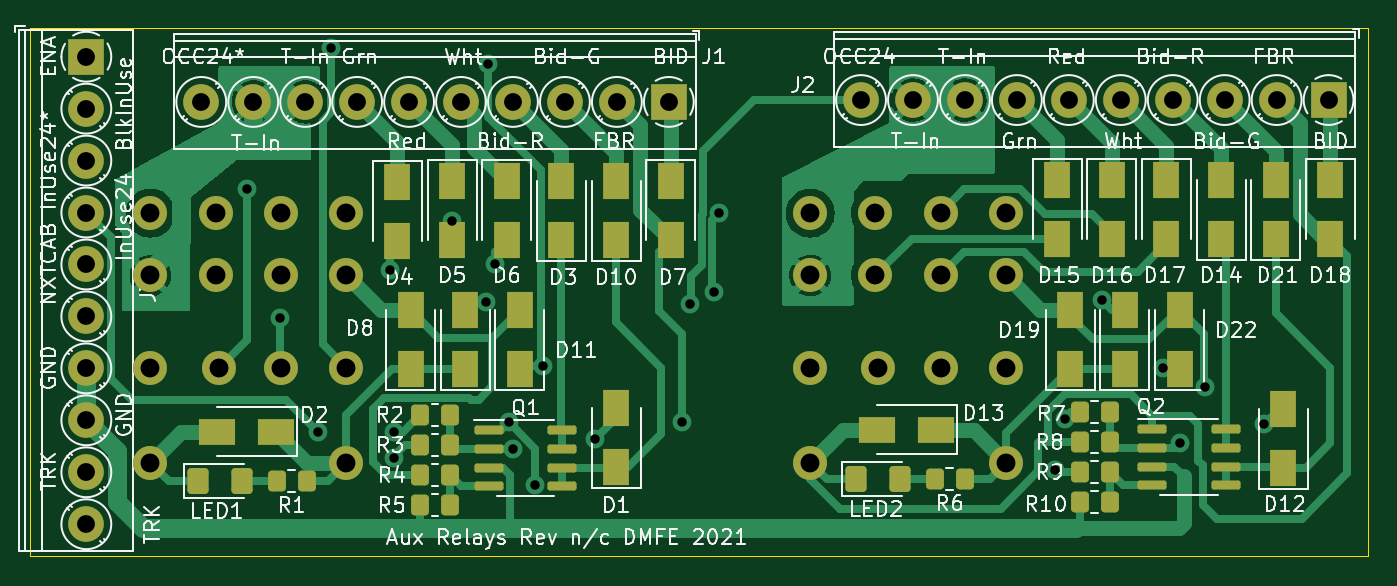
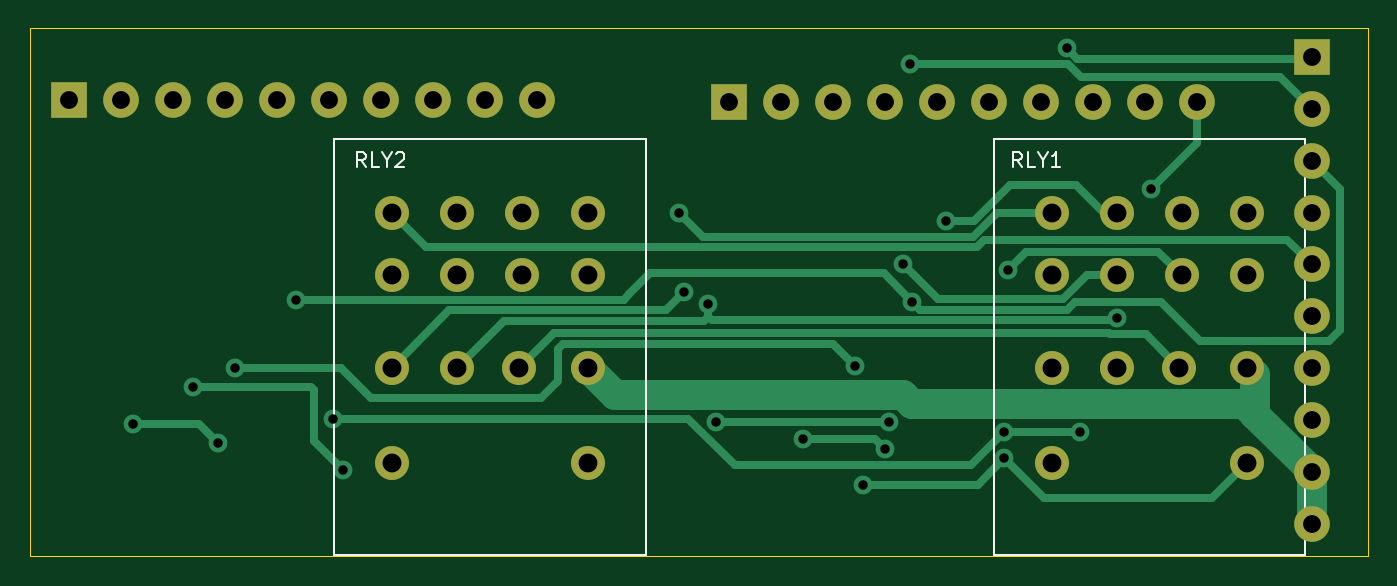
Circuit board: 8 layer files. Board 90.2 x 35.6 mm.
- bottom_copper: AuxRelays-B_Cu.gbl (11860 bytes)
- bottom_mask: AuxRelays-B_Mask.gbs (2175 bytes)
- bottom_silk: AuxRelays-B_Silkscreen.gbo (4256 bytes)
- outline: AuxRelays-Edge_Cuts.gm1 (725 bytes)
- top_copper: AuxRelays-F_Cu.gtl (53637 bytes)
- top_mask: AuxRelays-F_Mask.gts (6082 bytes)
- top_silk: AuxRelays-F_Silkscreen.gto (86359 bytes)
- drill: AuxRelays.drl (1806 bytes)

=== bottom_copper: AuxRelays-B_Cu.gbl (11860 bytes, source omitted) ===
=== bottom_mask: AuxRelays-B_Mask.gbs ===
%TF.GenerationSoftware,KiCad,Pcbnew,(5.99.0-9393-ga28cb98626)*%
%TF.CreationDate,2021-02-27T14:03:50-08:00*%
%TF.ProjectId,AuxRelays,41757852-656c-4617-9973-2e6b69636164,n/c*%
%TF.SameCoordinates,Original*%
%TF.FileFunction,Soldermask,Bot*%
%TF.FilePolarity,Negative*%
%FSLAX46Y46*%
G04 Gerber Fmt 4.6, Leading zero omitted, Abs format (unit mm)*
G04 Created by KiCad (PCBNEW (5.99.0-9393-ga28cb98626)) date 2021-02-27 14:03:50*
%MOMM*%
%LPD*%
G01*
G04 APERTURE LIST*
%ADD10C,2.286000*%
%ADD11C,2.400000*%
%ADD12R,2.400000X2.400000*%
G04 APERTURE END LIST*
D10*
%TO.C,RLY2*%
X150233000Y-132116000D03*
X137033000Y-132116000D03*
X150233000Y-125716000D03*
X145833000Y-125716000D03*
X141633000Y-125716000D03*
X137033000Y-125716000D03*
X150233000Y-119516000D03*
X145833000Y-119516000D03*
X141433000Y-119516000D03*
X137033000Y-119516000D03*
X150233000Y-115316000D03*
X145833000Y-115316000D03*
X141433000Y-115316000D03*
X137033000Y-115316000D03*
%TD*%
%TO.C,RLY1*%
X105783000Y-132116000D03*
X92583000Y-132116000D03*
X105783000Y-125716000D03*
X101383000Y-125716000D03*
X97183000Y-125716000D03*
X92583000Y-125716000D03*
X105783000Y-119516000D03*
X101383000Y-119516000D03*
X96983000Y-119516000D03*
X92583000Y-119516000D03*
X105783000Y-115316000D03*
X101383000Y-115316000D03*
X96983000Y-115316000D03*
X92583000Y-115316000D03*
%TD*%
D11*
%TO.C,J3*%
X88265000Y-136275000D03*
X88265000Y-132775000D03*
X88265000Y-129275000D03*
X88265000Y-125775000D03*
X88265000Y-122275000D03*
X88265000Y-118775000D03*
X88265000Y-115275000D03*
X88265000Y-111775000D03*
X88265000Y-108275000D03*
D12*
X88265000Y-104775000D03*
%TD*%
D11*
%TO.C,J2*%
X140460000Y-107696000D03*
X143960000Y-107696000D03*
X147460000Y-107696000D03*
X150960000Y-107696000D03*
X154460000Y-107696000D03*
X157960000Y-107696000D03*
X161460000Y-107696000D03*
X164960000Y-107696000D03*
X168460000Y-107696000D03*
D12*
X171960000Y-107696000D03*
%TD*%
D11*
%TO.C,J1*%
X96010000Y-107823000D03*
X99510000Y-107823000D03*
X103010000Y-107823000D03*
X106510000Y-107823000D03*
X110010000Y-107823000D03*
X113510000Y-107823000D03*
X117010000Y-107823000D03*
X120510000Y-107823000D03*
X124010000Y-107823000D03*
D12*
X127510000Y-107823000D03*
%TD*%
M02*

=== bottom_silk: AuxRelays-B_Silkscreen.gbo ===
%TF.GenerationSoftware,KiCad,Pcbnew,(5.99.0-9393-ga28cb98626)*%
%TF.CreationDate,2021-02-27T14:03:50-08:00*%
%TF.ProjectId,AuxRelays,41757852-656c-4617-9973-2e6b69636164,n/c*%
%TF.SameCoordinates,Original*%
%TF.FileFunction,Legend,Bot*%
%TF.FilePolarity,Positive*%
%FSLAX46Y46*%
G04 Gerber Fmt 4.6, Leading zero omitted, Abs format (unit mm)*
G04 Created by KiCad (PCBNEW (5.99.0-9393-ga28cb98626)) date 2021-02-27 14:03:50*
%MOMM*%
%LPD*%
G01*
G04 APERTURE LIST*
%ADD10C,0.150000*%
%ADD11C,0.120000*%
%ADD12C,2.286000*%
%ADD13C,2.400000*%
%ADD14R,2.400000X2.400000*%
G04 APERTURE END LIST*
D10*
%TO.C,RLY2*%
X152003000Y-112212380D02*
X152336333Y-111736190D01*
X152574428Y-112212380D02*
X152574428Y-111212380D01*
X152193476Y-111212380D01*
X152098238Y-111260000D01*
X152050619Y-111307619D01*
X152003000Y-111402857D01*
X152003000Y-111545714D01*
X152050619Y-111640952D01*
X152098238Y-111688571D01*
X152193476Y-111736190D01*
X152574428Y-111736190D01*
X151098238Y-112212380D02*
X151574428Y-112212380D01*
X151574428Y-111212380D01*
X150574428Y-111736190D02*
X150574428Y-112212380D01*
X150907761Y-111212380D02*
X150574428Y-111736190D01*
X150241095Y-111212380D01*
X149955380Y-111307619D02*
X149907761Y-111260000D01*
X149812523Y-111212380D01*
X149574428Y-111212380D01*
X149479190Y-111260000D01*
X149431571Y-111307619D01*
X149383952Y-111402857D01*
X149383952Y-111498095D01*
X149431571Y-111640952D01*
X150003000Y-112212380D01*
X149383952Y-112212380D01*
%TO.C,RLY1*%
X107807000Y-112212380D02*
X108140333Y-111736190D01*
X108378428Y-112212380D02*
X108378428Y-111212380D01*
X107997476Y-111212380D01*
X107902238Y-111260000D01*
X107854619Y-111307619D01*
X107807000Y-111402857D01*
X107807000Y-111545714D01*
X107854619Y-111640952D01*
X107902238Y-111688571D01*
X107997476Y-111736190D01*
X108378428Y-111736190D01*
X106902238Y-112212380D02*
X107378428Y-112212380D01*
X107378428Y-111212380D01*
X106378428Y-111736190D02*
X106378428Y-112212380D01*
X106711761Y-111212380D02*
X106378428Y-111736190D01*
X106045095Y-111212380D01*
X105187952Y-112212380D02*
X105759380Y-112212380D01*
X105473666Y-112212380D02*
X105473666Y-111212380D01*
X105568904Y-111355238D01*
X105664142Y-111450476D01*
X105759380Y-111498095D01*
D11*
%TO.C,RLY2*%
X133133000Y-110316000D02*
X133133000Y-138316000D01*
X154133000Y-110316000D02*
X133133000Y-110316000D01*
X133133000Y-138316000D02*
X154133000Y-138316000D01*
X154133000Y-138316000D02*
X154133000Y-110316000D01*
%TO.C,RLY1*%
X88683000Y-110316000D02*
X88683000Y-138316000D01*
X109683000Y-110316000D02*
X88683000Y-110316000D01*
X88683000Y-138316000D02*
X109683000Y-138316000D01*
X109683000Y-138316000D02*
X109683000Y-110316000D01*
%TD*%
%LPC*%
D12*
%TO.C,RLY2*%
X150233000Y-132116000D03*
X137033000Y-132116000D03*
X150233000Y-125716000D03*
X145833000Y-125716000D03*
X141633000Y-125716000D03*
X137033000Y-125716000D03*
X150233000Y-119516000D03*
X145833000Y-119516000D03*
X141433000Y-119516000D03*
X137033000Y-119516000D03*
X150233000Y-115316000D03*
X145833000Y-115316000D03*
X141433000Y-115316000D03*
X137033000Y-115316000D03*
%TD*%
%TO.C,RLY1*%
X105783000Y-132116000D03*
X92583000Y-132116000D03*
X105783000Y-125716000D03*
X101383000Y-125716000D03*
X97183000Y-125716000D03*
X92583000Y-125716000D03*
X105783000Y-119516000D03*
X101383000Y-119516000D03*
X96983000Y-119516000D03*
X92583000Y-119516000D03*
X105783000Y-115316000D03*
X101383000Y-115316000D03*
X96983000Y-115316000D03*
X92583000Y-115316000D03*
%TD*%
D13*
%TO.C,J3*%
X88265000Y-136275000D03*
X88265000Y-132775000D03*
X88265000Y-129275000D03*
X88265000Y-125775000D03*
X88265000Y-122275000D03*
X88265000Y-118775000D03*
X88265000Y-115275000D03*
X88265000Y-111775000D03*
X88265000Y-108275000D03*
D14*
X88265000Y-104775000D03*
%TD*%
D13*
%TO.C,J2*%
X140460000Y-107696000D03*
X143960000Y-107696000D03*
X147460000Y-107696000D03*
X150960000Y-107696000D03*
X154460000Y-107696000D03*
X157960000Y-107696000D03*
X161460000Y-107696000D03*
X164960000Y-107696000D03*
X168460000Y-107696000D03*
D14*
X171960000Y-107696000D03*
%TD*%
D13*
%TO.C,J1*%
X96010000Y-107823000D03*
X99510000Y-107823000D03*
X103010000Y-107823000D03*
X106510000Y-107823000D03*
X110010000Y-107823000D03*
X113510000Y-107823000D03*
X117010000Y-107823000D03*
X120510000Y-107823000D03*
X124010000Y-107823000D03*
D14*
X127510000Y-107823000D03*
%TD*%
M02*

=== outline: AuxRelays-Edge_Cuts.gm1 ===
%TF.GenerationSoftware,KiCad,Pcbnew,(5.99.0-9393-ga28cb98626)*%
%TF.CreationDate,2021-02-27T14:03:50-08:00*%
%TF.ProjectId,AuxRelays,41757852-656c-4617-9973-2e6b69636164,n/c*%
%TF.SameCoordinates,Original*%
%TF.FileFunction,Profile,NP*%
%FSLAX46Y46*%
G04 Gerber Fmt 4.6, Leading zero omitted, Abs format (unit mm)*
G04 Created by KiCad (PCBNEW (5.99.0-9393-ga28cb98626)) date 2021-02-27 14:03:50*
%MOMM*%
%LPD*%
G01*
G04 APERTURE LIST*
%TA.AperFunction,Profile*%
%ADD10C,0.100000*%
%TD*%
G04 APERTURE END LIST*
D10*
X84455000Y-102870000D02*
X174625000Y-102870000D01*
X174625000Y-102870000D02*
X174625000Y-138430000D01*
X174625000Y-138430000D02*
X84455000Y-138430000D01*
X84455000Y-138430000D02*
X84455000Y-102870000D01*
M02*

=== top_copper: AuxRelays-F_Cu.gtl (53637 bytes, source omitted) ===
=== top_mask: AuxRelays-F_Mask.gts ===
%TF.GenerationSoftware,KiCad,Pcbnew,(5.99.0-9393-ga28cb98626)*%
%TF.CreationDate,2021-02-27T14:03:50-08:00*%
%TF.ProjectId,AuxRelays,41757852-656c-4617-9973-2e6b69636164,n/c*%
%TF.SameCoordinates,Original*%
%TF.FileFunction,Soldermask,Top*%
%TF.FilePolarity,Negative*%
%FSLAX46Y46*%
G04 Gerber Fmt 4.6, Leading zero omitted, Abs format (unit mm)*
G04 Created by KiCad (PCBNEW (5.99.0-9393-ga28cb98626)) date 2021-02-27 14:03:50*
%MOMM*%
%LPD*%
G01*
G04 APERTURE LIST*
G04 Aperture macros list*
%AMRoundRect*
0 Rectangle with rounded corners*
0 $1 Rounding radius*
0 $2 $3 $4 $5 $6 $7 $8 $9 X,Y pos of 4 corners*
0 Add a 4 corners polygon primitive as box body*
4,1,4,$2,$3,$4,$5,$6,$7,$8,$9,$2,$3,0*
0 Add four circle primitives for the rounded corners*
1,1,$1+$1,$2,$3*
1,1,$1+$1,$4,$5*
1,1,$1+$1,$6,$7*
1,1,$1+$1,$8,$9*
0 Add four rect primitives between the rounded corners*
20,1,$1+$1,$2,$3,$4,$5,0*
20,1,$1+$1,$4,$5,$6,$7,0*
20,1,$1+$1,$6,$7,$8,$9,0*
20,1,$1+$1,$8,$9,$2,$3,0*%
G04 Aperture macros list end*
%ADD10C,2.286000*%
%ADD11RoundRect,0.250000X-0.350000X-0.450000X0.350000X-0.450000X0.350000X0.450000X-0.350000X0.450000X0*%
%ADD12RoundRect,0.250000X0.350000X0.450000X-0.350000X0.450000X-0.350000X-0.450000X0.350000X-0.450000X0*%
%ADD13RoundRect,0.150000X-0.825000X-0.150000X0.825000X-0.150000X0.825000X0.150000X-0.825000X0.150000X0*%
%ADD14RoundRect,0.250001X-0.462499X-0.624999X0.462499X-0.624999X0.462499X0.624999X-0.462499X0.624999X0*%
%ADD15C,2.400000*%
%ADD16R,2.400000X2.400000*%
%ADD17R,1.800000X2.500000*%
%ADD18R,2.500000X1.800000*%
G04 APERTURE END LIST*
D10*
%TO.C,RLY2*%
X150233000Y-132116000D03*
X137033000Y-132116000D03*
X150233000Y-125716000D03*
X145833000Y-125716000D03*
X141633000Y-125716000D03*
X137033000Y-125716000D03*
X150233000Y-119516000D03*
X145833000Y-119516000D03*
X141433000Y-119516000D03*
X137033000Y-119516000D03*
X150233000Y-115316000D03*
X145833000Y-115316000D03*
X141433000Y-115316000D03*
X137033000Y-115316000D03*
%TD*%
%TO.C,RLY1*%
X105783000Y-132116000D03*
X92583000Y-132116000D03*
X105783000Y-125716000D03*
X101383000Y-125716000D03*
X97183000Y-125716000D03*
X92583000Y-125716000D03*
X105783000Y-119516000D03*
X101383000Y-119516000D03*
X96983000Y-119516000D03*
X92583000Y-119516000D03*
X105783000Y-115316000D03*
X101383000Y-115316000D03*
X96983000Y-115316000D03*
X92583000Y-115316000D03*
%TD*%
D11*
%TO.C,R10*%
X157210000Y-134801000D03*
X155210000Y-134801000D03*
%TD*%
D12*
%TO.C,R9*%
X155210000Y-132769000D03*
X157210000Y-132769000D03*
%TD*%
D11*
%TO.C,R8*%
X157210000Y-130737000D03*
X155210000Y-130737000D03*
%TD*%
D12*
%TO.C,R7*%
X155210000Y-128705000D03*
X157210000Y-128705000D03*
%TD*%
%TO.C,R6*%
X145431000Y-133223000D03*
X147431000Y-133223000D03*
%TD*%
D11*
%TO.C,R5*%
X112760000Y-135001000D03*
X110760000Y-135001000D03*
%TD*%
D12*
%TO.C,R4*%
X110760000Y-132969000D03*
X112760000Y-132969000D03*
%TD*%
D11*
%TO.C,R3*%
X112760000Y-130937000D03*
X110760000Y-130937000D03*
%TD*%
D12*
%TO.C,R2*%
X110760000Y-128905000D03*
X112760000Y-128905000D03*
%TD*%
%TO.C,R1*%
X101108000Y-133350000D03*
X103108000Y-133350000D03*
%TD*%
D13*
%TO.C,Q2*%
X165035000Y-129848000D03*
X165035000Y-131118000D03*
X165035000Y-132388000D03*
X165035000Y-133658000D03*
X160085000Y-133658000D03*
X160085000Y-132388000D03*
X160085000Y-131118000D03*
X160085000Y-129848000D03*
%TD*%
%TO.C,Q1*%
X120331000Y-129921000D03*
X120331000Y-131191000D03*
X120331000Y-132461000D03*
X120331000Y-133731000D03*
X115381000Y-133731000D03*
X115381000Y-132461000D03*
X115381000Y-131191000D03*
X115381000Y-129921000D03*
%TD*%
D14*
%TO.C,LED2*%
X143092500Y-133223000D03*
X140117500Y-133223000D03*
%TD*%
%TO.C,LED1*%
X98769500Y-133350000D03*
X95794500Y-133350000D03*
%TD*%
D15*
%TO.C,J3*%
X88265000Y-136275000D03*
X88265000Y-132775000D03*
X88265000Y-129275000D03*
X88265000Y-125775000D03*
X88265000Y-122275000D03*
X88265000Y-118775000D03*
X88265000Y-115275000D03*
X88265000Y-111775000D03*
X88265000Y-108275000D03*
D16*
X88265000Y-104775000D03*
%TD*%
D15*
%TO.C,J2*%
X140460000Y-107696000D03*
X143960000Y-107696000D03*
X147460000Y-107696000D03*
X150960000Y-107696000D03*
X154460000Y-107696000D03*
X157960000Y-107696000D03*
X161460000Y-107696000D03*
X164960000Y-107696000D03*
X168460000Y-107696000D03*
D16*
X171960000Y-107696000D03*
%TD*%
D15*
%TO.C,J1*%
X96010000Y-107823000D03*
X99510000Y-107823000D03*
X103010000Y-107823000D03*
X106510000Y-107823000D03*
X110010000Y-107823000D03*
X113510000Y-107823000D03*
X117010000Y-107823000D03*
X120510000Y-107823000D03*
X124010000Y-107823000D03*
D16*
X127510000Y-107823000D03*
%TD*%
D17*
%TO.C,D22*%
X161925000Y-121825000D03*
X161925000Y-125825000D03*
%TD*%
%TO.C,D21*%
X168402000Y-113062000D03*
X168402000Y-117062000D03*
%TD*%
%TO.C,D20*%
X158242000Y-121825000D03*
X158242000Y-125825000D03*
%TD*%
%TO.C,D19*%
X154559000Y-121825000D03*
X154559000Y-125825000D03*
%TD*%
%TO.C,D18*%
X172085000Y-117062000D03*
X172085000Y-113062000D03*
%TD*%
%TO.C,D17*%
X161036000Y-117062000D03*
X161036000Y-113062000D03*
%TD*%
%TO.C,D16*%
X157353000Y-117062000D03*
X157353000Y-113062000D03*
%TD*%
%TO.C,D15*%
X153670000Y-117062000D03*
X153670000Y-113062000D03*
%TD*%
%TO.C,D14*%
X164719000Y-113062000D03*
X164719000Y-117062000D03*
%TD*%
D18*
%TO.C,D13*%
X141510000Y-129921000D03*
X145510000Y-129921000D03*
%TD*%
D17*
%TO.C,D12*%
X168910000Y-128483000D03*
X168910000Y-132483000D03*
%TD*%
%TO.C,D11*%
X117475000Y-121825000D03*
X117475000Y-125825000D03*
%TD*%
%TO.C,D10*%
X123952000Y-113157000D03*
X123952000Y-117157000D03*
%TD*%
%TO.C,D9*%
X113792000Y-121825000D03*
X113792000Y-125825000D03*
%TD*%
%TO.C,D8*%
X110109000Y-121825000D03*
X110109000Y-125825000D03*
%TD*%
%TO.C,D7*%
X127635000Y-117157000D03*
X127635000Y-113157000D03*
%TD*%
%TO.C,D6*%
X116586000Y-117157000D03*
X116586000Y-113157000D03*
%TD*%
%TO.C,D5*%
X112903000Y-117157000D03*
X112903000Y-113157000D03*
%TD*%
%TO.C,D4*%
X109220000Y-117189000D03*
X109220000Y-113189000D03*
%TD*%
%TO.C,D3*%
X120269000Y-113157000D03*
X120269000Y-117157000D03*
%TD*%
D18*
%TO.C,D2*%
X97060000Y-130048000D03*
X101060000Y-130048000D03*
%TD*%
D17*
%TO.C,D1*%
X123952000Y-128429000D03*
X123952000Y-132429000D03*
%TD*%
M02*

=== top_silk: AuxRelays-F_Silkscreen.gto (86359 bytes, source omitted) ===
=== drill: AuxRelays.drl ===
M48
; DRILL file {KiCad (5.99.0-9393-ga28cb98626)} date Saturday, February 27, 2021 at 02:04:11 PM
; FORMAT={-:-/ absolute / metric / decimal}
; #@! TF.CreationDate,2021-02-27T14:04:11-08:00
; #@! TF.GenerationSoftware,Kicad,Pcbnew,(5.99.0-9393-ga28cb98626)
FMAT,2
METRIC
T1C0.635
T2C1.200
T3C1.270
%
G90
G05
T1
X99.06Y-113.665
X101.346Y-122.374
X103.886Y-130.048
X104.775Y-104.194
X108.712Y-119.126
X108.966Y-130.048
X108.966Y-131.826
X112.903Y-115.824
X115.189Y-121.285
X115.316Y-105.283
X115.824Y-118.745
X116.713Y-129.413
X116.979Y-131.219
X118.491Y-133.604
X118.999Y-125.603
X122.555Y-130.502
X128.397Y-129.413
X128.905Y-121.412
X130.556Y-120.65
X130.883Y-115.302
X153.543Y-132.588
X154.178Y-129.159
X156.718Y-121.158
X160.782Y-125.73
X161.925Y-130.81
X163.66Y-127.0
X167.64Y-129.54
T2
X88.265Y-104.775
X88.265Y-108.275
X88.265Y-111.775
X88.265Y-115.275
X88.265Y-118.775
X88.265Y-122.275
X88.265Y-125.775
X88.265Y-129.275
X88.265Y-132.775
X88.265Y-136.275
X96.01Y-107.823
X99.51Y-107.823
X103.01Y-107.823
X106.51Y-107.823
X110.01Y-107.823
X113.51Y-107.823
X117.01Y-107.823
X120.51Y-107.823
X124.01Y-107.823
X127.51Y-107.823
X140.46Y-107.696
X143.96Y-107.696
X147.46Y-107.696
X150.96Y-107.696
X154.46Y-107.696
X157.96Y-107.696
X161.46Y-107.696
X164.96Y-107.696
X168.46Y-107.696
X171.96Y-107.696
T3
X92.583Y-115.316
X92.583Y-119.516
X92.583Y-125.716
X92.583Y-132.116
X96.983Y-115.316
X96.983Y-119.516
X97.183Y-125.716
X101.383Y-115.316
X101.383Y-119.516
X101.383Y-125.716
X105.783Y-115.316
X105.783Y-119.516
X105.783Y-125.716
X105.783Y-132.116
X137.033Y-115.316
X137.033Y-119.516
X137.033Y-125.716
X137.033Y-132.116
X141.433Y-115.316
X141.433Y-119.516
X141.633Y-125.716
X145.833Y-115.316
X145.833Y-119.516
X145.833Y-125.716
X150.233Y-115.316
X150.233Y-119.516
X150.233Y-125.716
X150.233Y-132.116
T0
M30

